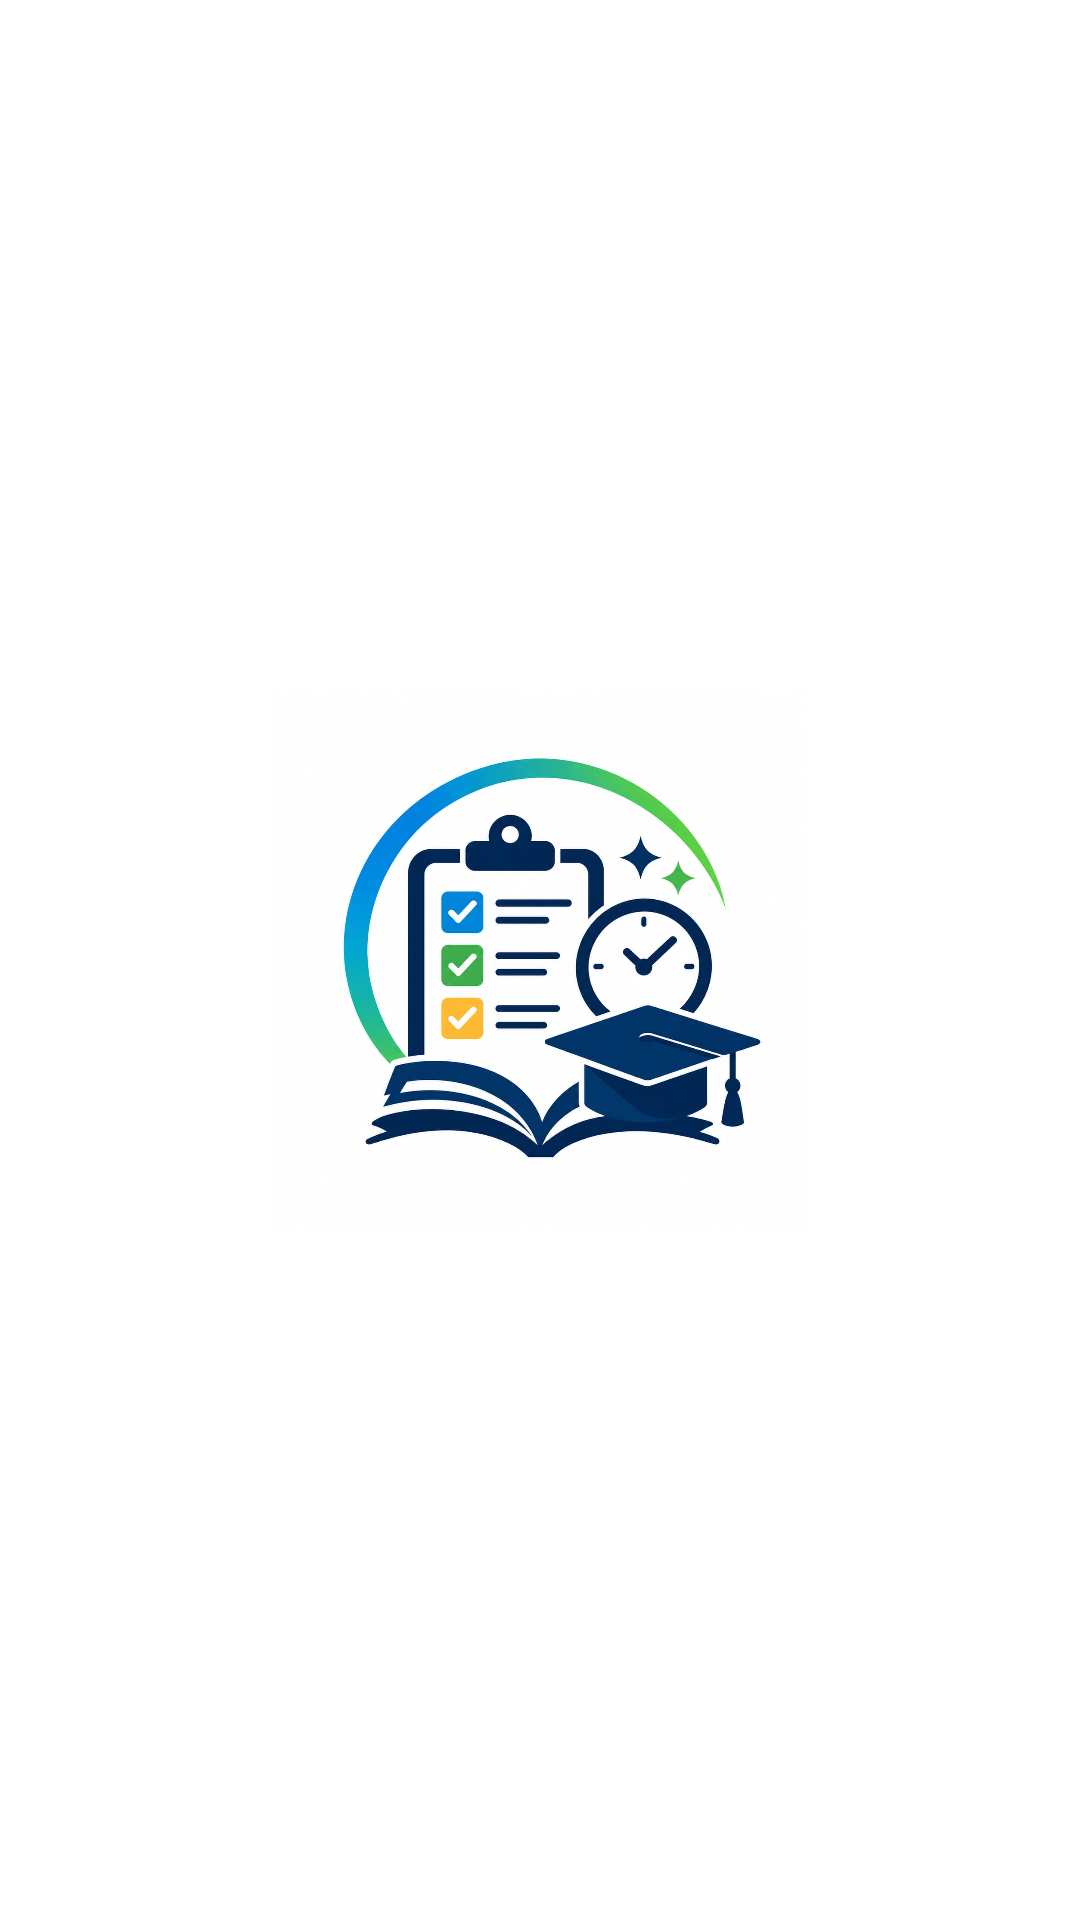

Android layout source for this screen:
<!-- AndroidManifest.xml: application theme Theme.SmartStudyPlanner -->
<!-- res/layout/activity_splash.xml -->
<?xml version="1.0" encoding="utf-8"?>
<androidx.constraintlayout.widget.ConstraintLayout
    xmlns:android="http://schemas.android.com/apk/res/android"
    xmlns:app="http://schemas.android.com/apk/res-auto"
    xmlns:tools="http://schemas.android.com/tools"

    android:id="@+id/main"
    android:layout_width="match_parent"
    android:layout_height="match_parent"
    android:background="@color/background"

    tools:context=".SplashActivity">

    
    <ImageView
        android:id="@+id/imgLogo"
        android:layout_width="180dp"
        android:layout_height="180dp"
        android:contentDescription="@string/splash_logo_description"
        android:src="@drawable/study_logo"
        app:layout_constraintTop_toTopOf="parent"
        app:layout_constraintBottom_toBottomOf="parent"
        app:layout_constraintStart_toStartOf="parent"
        app:layout_constraintEnd_toEndOf="parent" />

</androidx.constraintlayout.widget.ConstraintLayout>
<!-- resources referenced by this layout -->
<resources>
  <color name="background">#FFFFFF</color>
  <!-- drawable study_logo: jpeg bitmap (drawable, 80937 bytes) -->
  <string name="splash_logo_description">Smart Study Planner Logo</string>
</resources>
